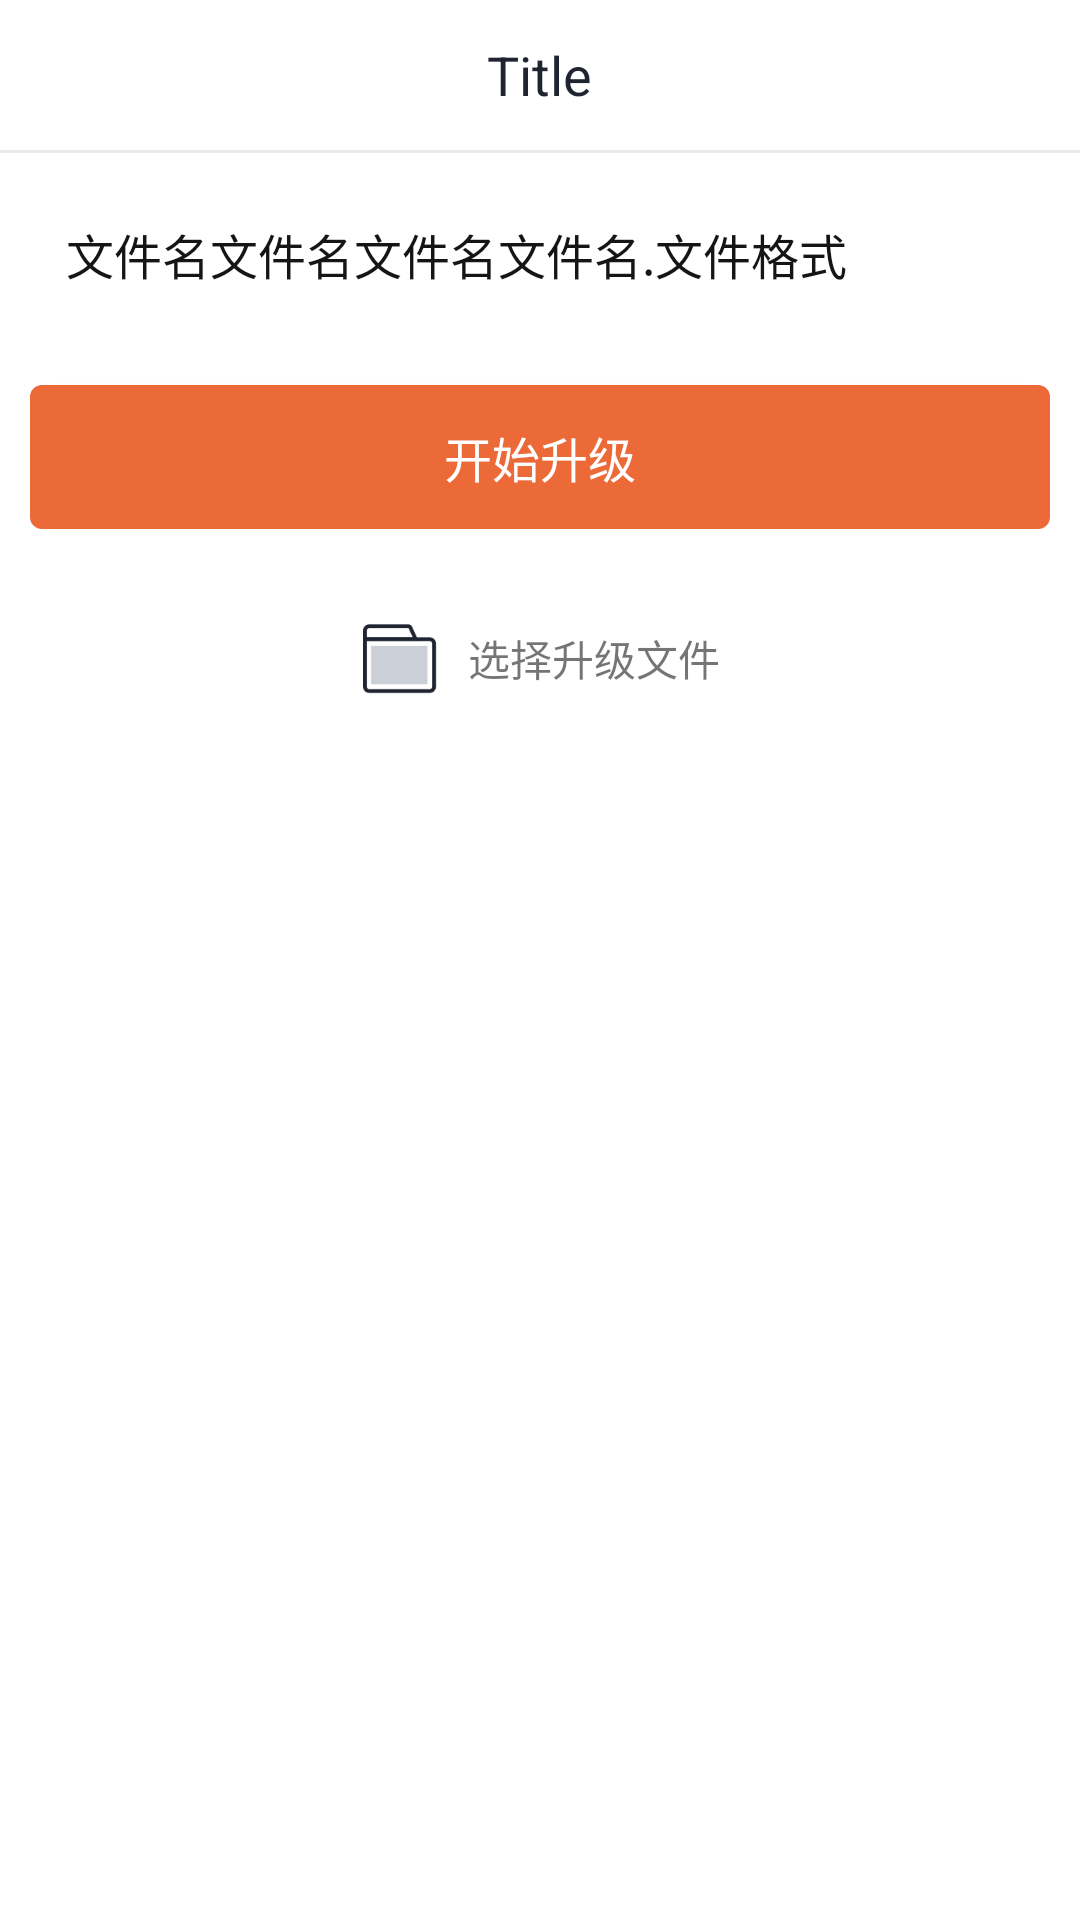

The Android layout XML behind this screen, and the referenced resources:
<!-- AndroidManifest.xml: application theme AppTheme -->
<!-- res/layout/activity_mcu.xml -->
<?xml version="1.0" encoding="utf-8"?>
<LinearLayout xmlns:android="http://schemas.android.com/apk/res/android"
    android:layout_width="match_parent"
    android:layout_height="match_parent"
    android:background="#FFFFFF"
    android:orientation="vertical">

    <include layout="@layout/layout_title" />

    <View
        android:layout_width="match_parent"
        android:layout_height="1dp"
        android:background="#EBEBEB" />

    <TextView
        android:id="@+id/otaText"
        android:layout_width="match_parent"
        android:layout_height="wrap_content"
        android:padding="22dp"
        android:text="文件名文件名文件名文件名.文件格式"
        android:textColor="#151515"
        android:textSize="16sp" />

    <Button
        android:id="@+id/mcuUpdata"
        android:layout_width="match_parent"
        android:layout_height="wrap_content"
        android:layout_marginTop="10dp"
        android:layout_marginStart="10dp"
        android:layout_marginEnd="10dp"
        android:background="@drawable/bg_btn"
        android:text="@string/start_update"
        android:textColor="#FFFFFF"
        android:textSize="16sp" />

    <LinearLayout
        android:id="@+id/choseFile"
        android:layout_width="wrap_content"
        android:layout_height="wrap_content"
        android:orientation="horizontal"
        android:layout_gravity="center_horizontal"
        android:layout_marginTop="30dp">

        <ImageView
            android:layout_width="wrap_content"
            android:layout_height="wrap_content"
            android:src="@mipmap/file"/>

        <TextView
            android:layout_width="wrap_content"
            android:layout_height="wrap_content"
            android:layout_gravity="center_vertical"
            android:layout_marginStart="10dp"
            android:text="@string/xzsjwj"/>

    </LinearLayout>

</LinearLayout>
<!-- res/layout/layout_title.xml (included above) -->
<?xml version="1.0" encoding="utf-8"?>
<RelativeLayout xmlns:android="http://schemas.android.com/apk/res/android"
    android:layout_width="match_parent"
    android:layout_height="50dp"
    android:background="#ffffff">

    <RelativeLayout
        android:id="@+id/rl_left"
        android:layout_width="35dp"
        android:layout_height="35dp"
        android:layout_centerVertical="true"
        android:layout_marginStart="15dp">

        <ImageView
            android:id="@+id/iv_left"
            android:layout_width="20dp"
            android:layout_height="20dp"
            android:layout_centerInParent="true"
            android:src="@mipmap/icon_back_1" />

    </RelativeLayout>

    <TextView
        android:id="@+id/tv_title"
        android:layout_width="wrap_content"
        android:layout_height="wrap_content"
        android:layout_centerInParent="true"
        android:textColor="#1F2430"
        android:textSize="18sp"
        android:text="Title"/>

    <RelativeLayout
        android:id="@+id/rl_right"
        android:layout_width="wrap_content"
        android:layout_height="35dp"
        android:layout_alignParentEnd="true"
        android:layout_centerVertical="true"
        android:layout_marginEnd="15dp">

        <ImageView
            android:id="@+id/iv_right"
            android:layout_width="35dp"
            android:layout_height="35dp"
            android:layout_centerInParent="true" />

        <TextView
            android:id="@+id/tv_pen_status"
            android:layout_width="135dp"
            android:singleLine="true"
            android:maxLength="15"
            android:visibility="gone"
            android:gravity="right"
            android:layout_height="wrap_content"
            android:layout_alignParentEnd="true"
            android:layout_centerVertical="true"
            android:text="@string/not_connect_pen"
            android:textColor="#3AA0ED" />

    </RelativeLayout>

</RelativeLayout>
<!-- resources referenced by this layout -->
<resources>
  <!-- drawable bg_btn (drawable) -->
  <?xml version="1.0" encoding="utf-8"?>
  <shape xmlns:android="http://schemas.android.com/apk/res/android">
      <solid android:color="#ffec6938" />
      <corners android:radius="4dp" />
  </shape>
  <!-- mipmap file: png bitmap (mipmap-xxhdpi, 1491 bytes) -->
  <string name="not_connect_pen">未连接智能笔</string>
  <string name="start_update">开始升级</string>
  <string name="xzsjwj">选择升级文件</string>
  <style name="AppTheme" parent="Theme.AppCompat.Light.NoActionBar">
  
      </style>
</resources>
